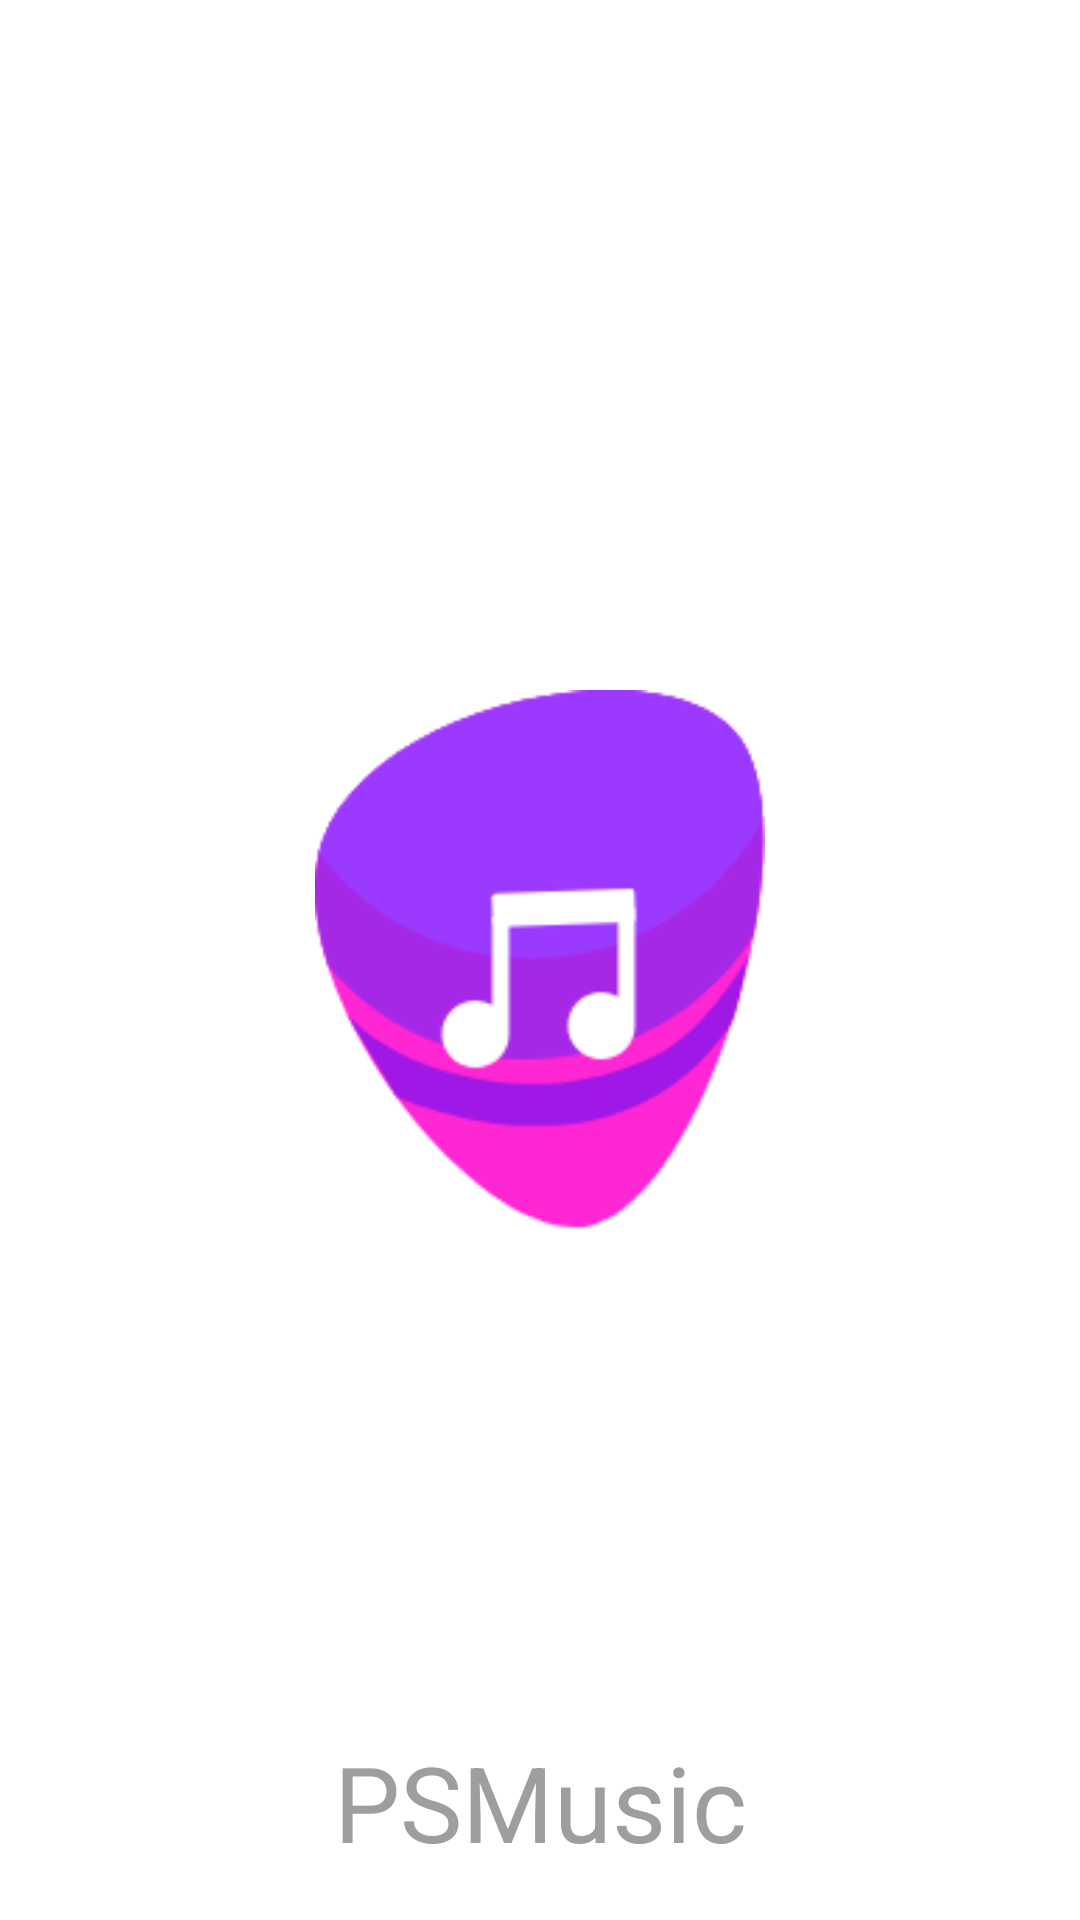

Layout XML and referenced resources for this Android screen:
<!-- AndroidManifest.xml: application theme AppTheme -->
<!-- res/layout/activity_splash_screen.xml -->
<?xml version="1.0" encoding="utf-8"?>
<androidx.constraintlayout.widget.ConstraintLayout xmlns:android="http://schemas.android.com/apk/res/android"
    xmlns:app="http://schemas.android.com/apk/res-auto"
    xmlns:tools="http://schemas.android.com/tools"
    android:layout_width="match_parent"
    android:layout_height="match_parent"
    tools:context=".View.SplashScreen">

    <ImageView
        android:id="@+id/iv_icon_splash"
        android:layout_width="180dp"
        android:layout_height="180dp"
        app:srcCompat="@drawable/icon1"
        app:layout_constraintBottom_toBottomOf="parent"
        app:layout_constraintEnd_toEndOf="parent"
        app:layout_constraintStart_toStartOf="parent"
        app:layout_constraintTop_toTopOf="parent" />

    <TextView
        android:id="@+id/tv_text_spalsh"
        android:layout_width="match_parent"
        android:layout_height="wrap_content"
        android:text="@string/app_name"
        android:gravity="center"
        android:textSize="35sp"
        android:layout_marginBottom="@dimen/standardMargin_X2"
        android:textColor="@color/gray500"
        app:layout_constraintBottom_toBottomOf="parent" />

</androidx.constraintlayout.widget.ConstraintLayout>
<!-- resources referenced by this layout -->
<resources>
  <color name="gray500">#9E9E9E</color>
  <dimen name="standardMargin_X2">16dp</dimen>
  <!-- drawable icon1: png bitmap (drawable-hdpi-v17, 4127 bytes) -->
  <string name="app_name">PSMusic</string>
  <style name="AppTheme" parent="Theme.MaterialComponents.DayNight.NoActionBar">
          
          <item name="colorPrimary">@color/colorPrimary</item>
          <item name="colorPrimaryDark">@color/colorPrimaryDark</item>
          <item name="colorAccent">@color/colorAccent</item>
          <item name="android:windowContentTransitions">true</item>
  </style>
  <color name="colorPrimary">#ffffff</color>
  <color name="colorPrimaryDark">#ffffff</color>
  <color name="colorAccent">#1976d2</color>
</resources>
